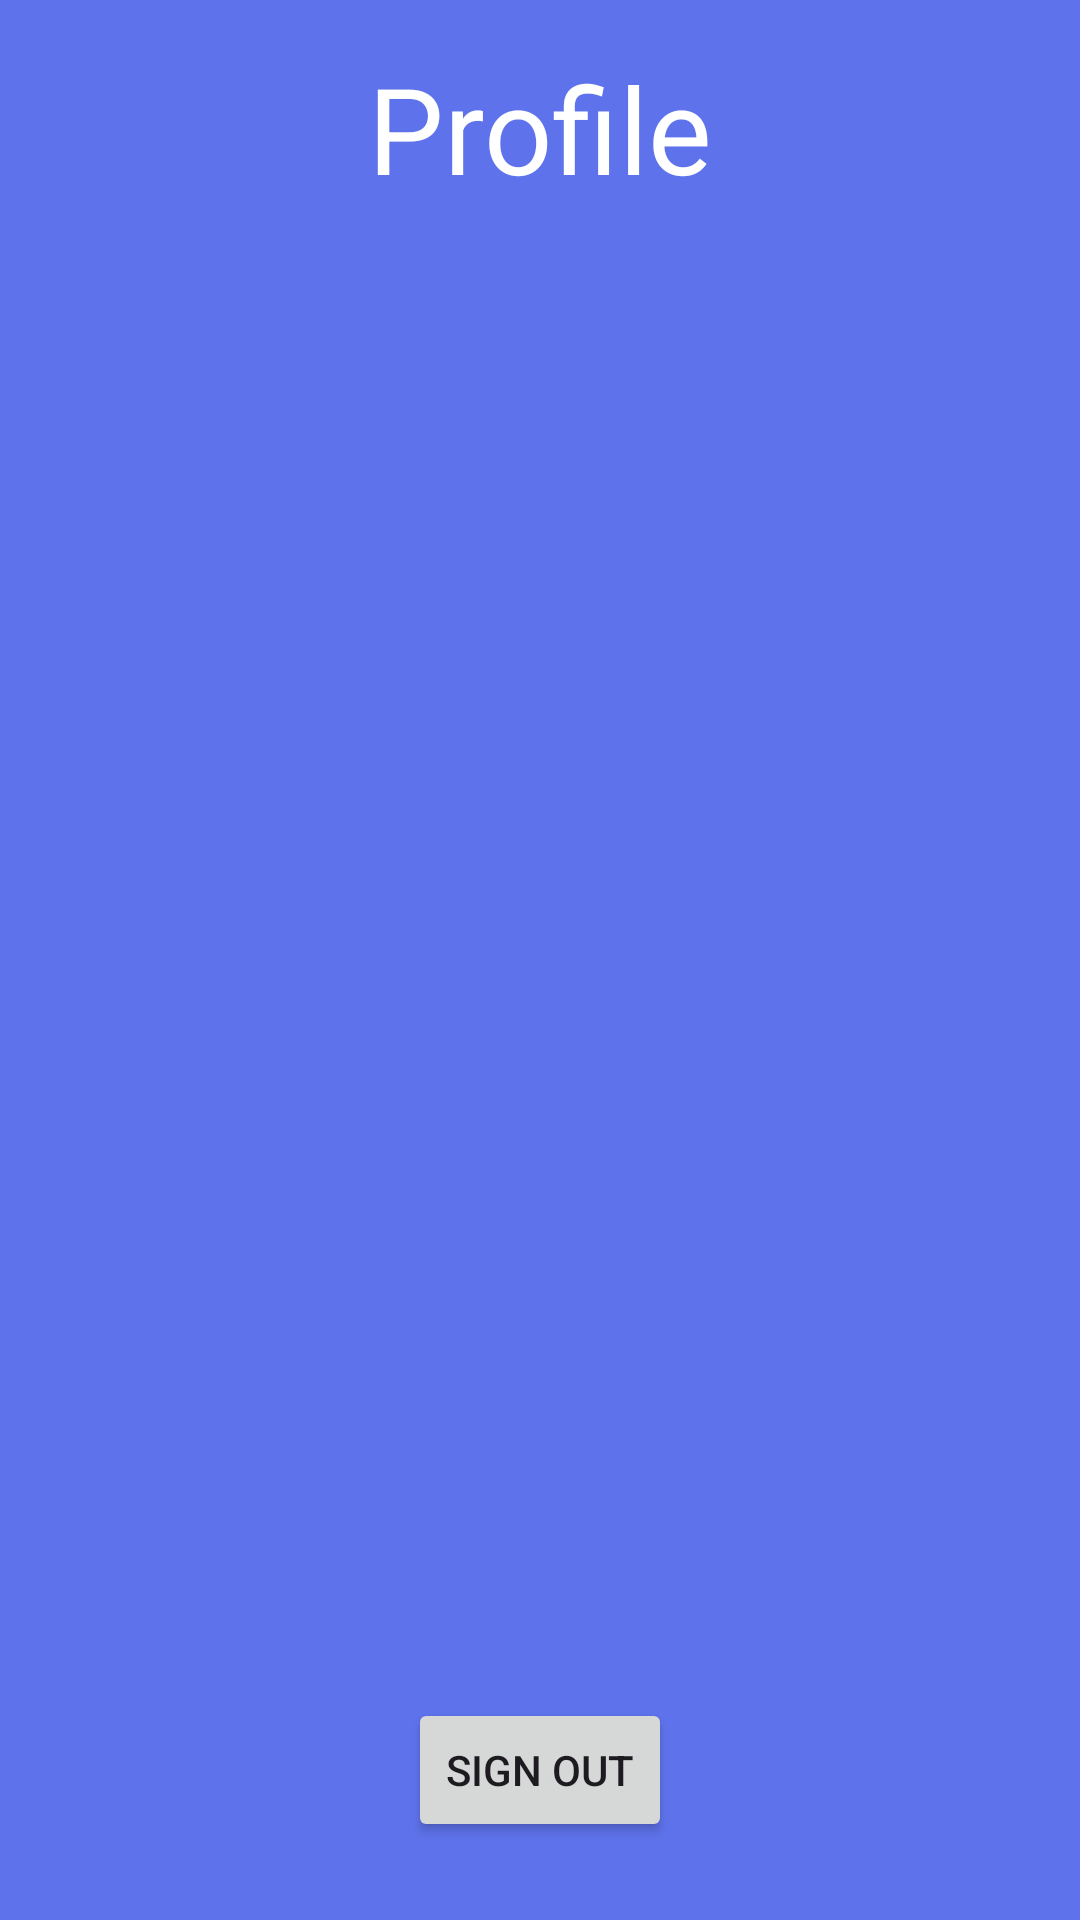

Layout XML and referenced resources for this Android screen:
<!-- AndroidManifest.xml: application theme Theme.POEPart2Example -->
<!-- res/layout/activity_profile.xml -->
<?xml version="1.0" encoding="utf-8"?>
<RelativeLayout
    xmlns:android="http://schemas.android.com/apk/res/android"
    xmlns:tools="http://schemas.android.com/tools"
    style="@style/SCREEN"
    android:layout_width="match_parent"
    android:layout_height="match_parent"
    android:padding="16dp"
    tools:context=".ProfileActivity">

    
    <TextView
        android:id="@+id/ProfileHeading"
        android:layout_width="wrap_content"
        android:layout_height="wrap_content"
        android:layout_centerHorizontal="true"
        android:text="Profile"
        android:textSize="40sp"
        android:textColor="@color/white"/>

    
    <TextView
        android:id="@+id/text_view_welcome_message"
        android:layout_width="wrap_content"
        android:layout_height="wrap_content"
        android:textSize="18sp"
        android:layout_below="@id/ProfileHeading"
        android:layout_centerHorizontal="true"
        android:layout_marginTop="16dp"
        style="@style/TEXT"/>

    <Button
        android:id="@+id/button_sign_out"
        android:layout_width="wrap_content"
        android:layout_height="wrap_content"
        android:layout_centerHorizontal="true"
        android:layout_marginTop="550dp"
        android:text="Sign Out"/>

</RelativeLayout>
<!-- resources referenced by this layout -->
<resources>
  <style name="SCREEN">
          <item name="android:background">#5e72eb</item>
      </style>
  <style name="TEXT">
          <item name="android:textColor">#171717</item>
      </style>
  <style name="Theme.POEPart2Example" parent="Base.Theme.POEPart2Example" />
  <style name="Base.Theme.POEPart2Example" parent="Theme.Material3.DayNight.NoActionBar">
          
          
      </style>
  <!-- not gathered from this repository: default colours our renderer supplied (Android Studio template values) -->
  <color name="white">#FFFFFFFF</color>
</resources>
